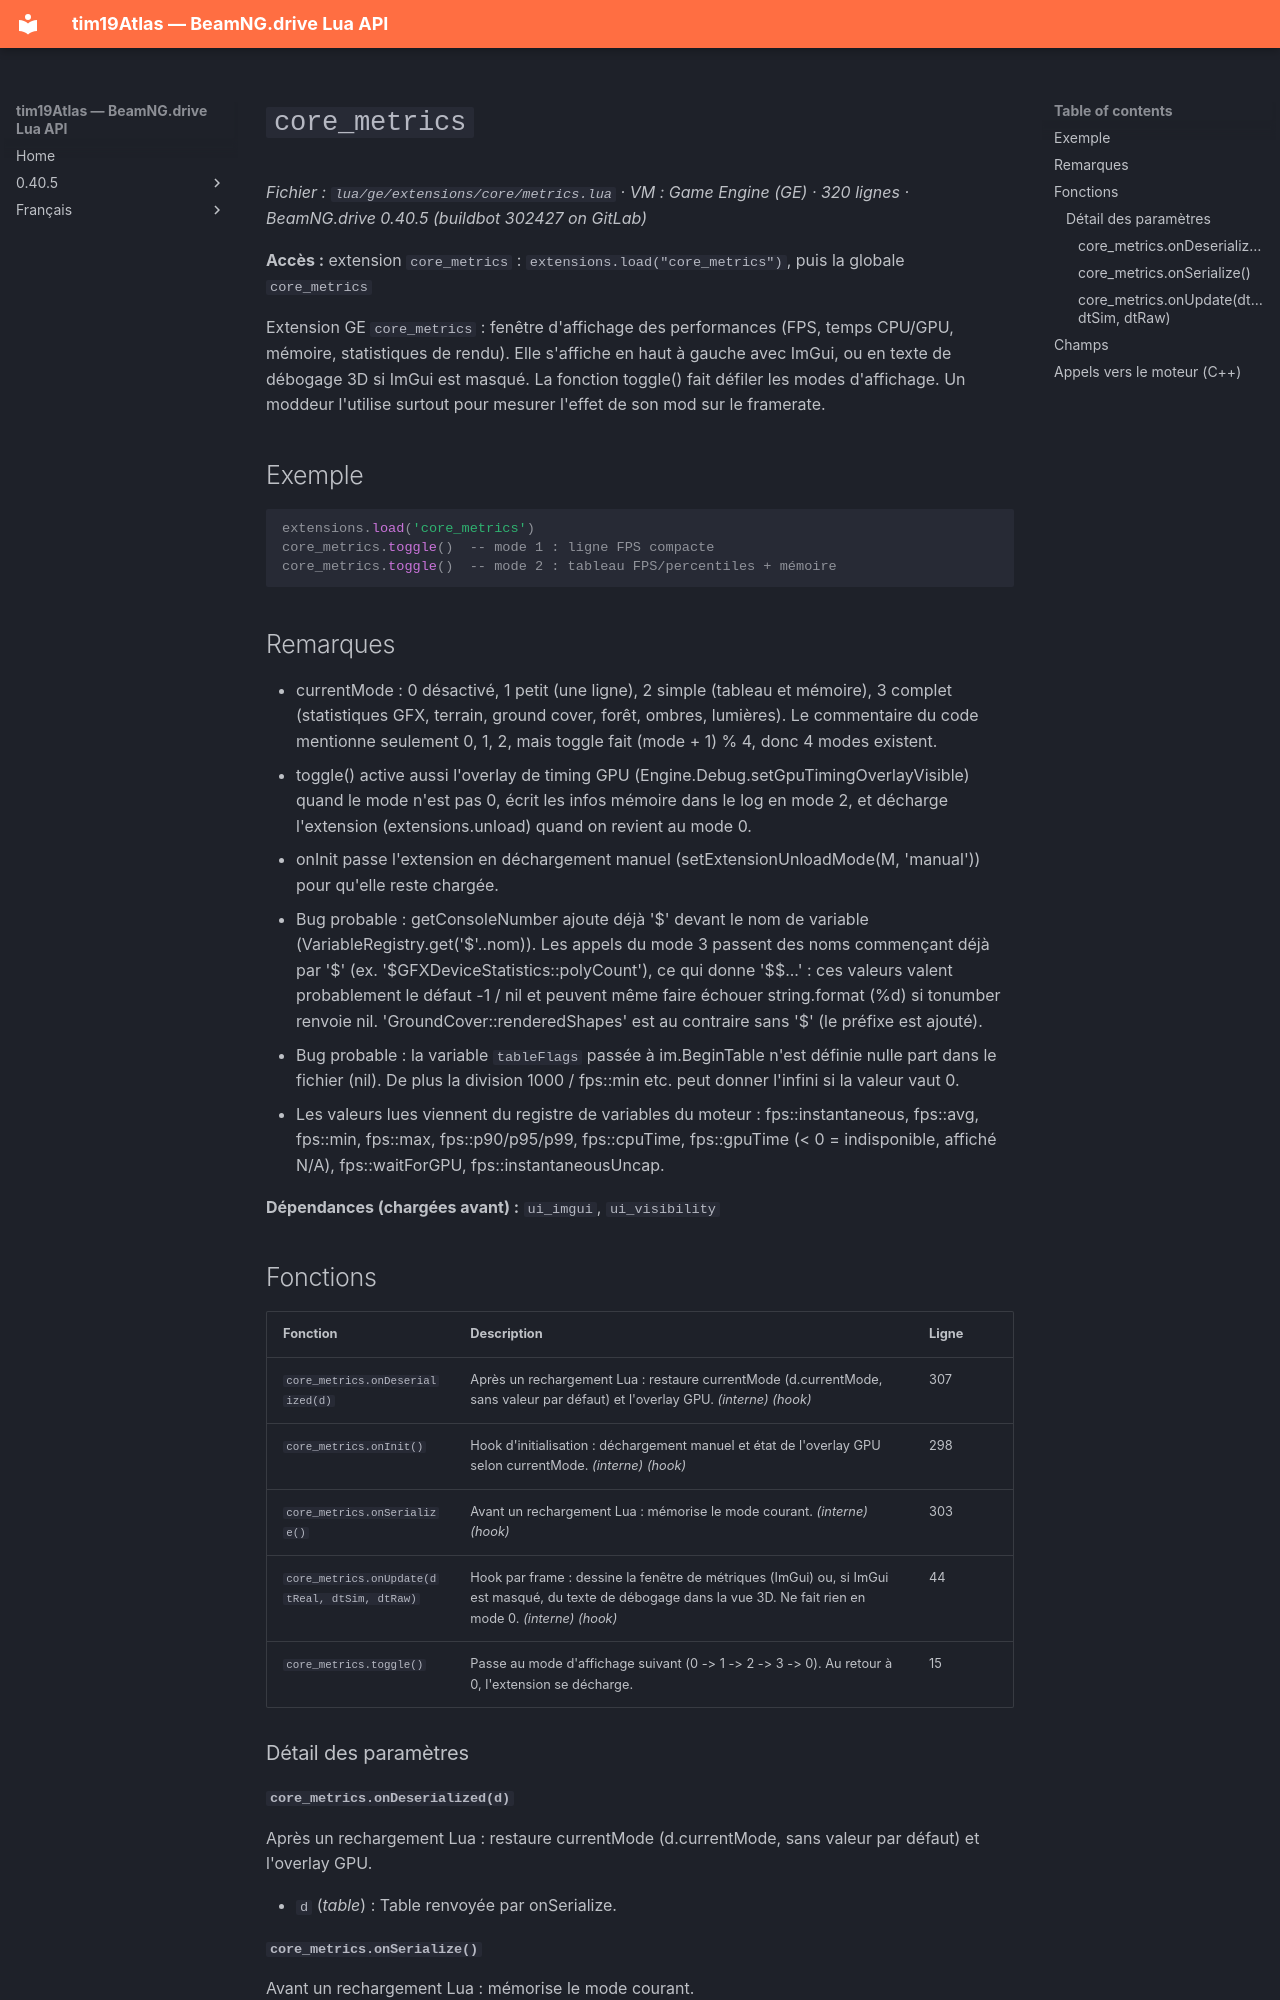

repository: Tim0219800/beamng-lua-atlas · page: fr/0.40.5/ge/extensions/core/metrics.html · generator: mkdocs

# `core_metrics`

*Fichier : `lua/ge/extensions/core/metrics.lua` · VM : Game Engine (GE) · 320 lignes · BeamNG.drive 0.40.5 (buildbot 302427 on GitLab)*

**Accès :** extension `core_metrics` : `extensions.load("core_metrics")`, puis la globale `core_metrics`

Extension GE `core_metrics` : fenêtre d'affichage des performances (FPS, temps CPU/GPU, mémoire, statistiques de rendu). Elle s'affiche en haut à gauche avec ImGui, ou en texte de débogage 3D si ImGui est masqué. La fonction toggle() fait défiler les modes d'affichage. Un moddeur l'utilise surtout pour mesurer l'effet de son mod sur le framerate.

## Exemple

```lua
extensions.load('core_metrics')
core_metrics.toggle()  -- mode 1 : ligne FPS compacte
core_metrics.toggle()  -- mode 2 : tableau FPS/percentiles + mémoire
```

## Remarques

- currentMode : 0 désactivé, 1 petit (une ligne), 2 simple (tableau et mémoire), 3 complet (statistiques GFX, terrain, ground cover, forêt, ombres, lumières). Le commentaire du code mentionne seulement 0, 1, 2, mais toggle fait (mode + 1) % 4, donc 4 modes existent.
- toggle() active aussi l'overlay de timing GPU (Engine.Debug.setGpuTimingOverlayVisible) quand le mode n'est pas 0, écrit les infos mémoire dans le log en mode 2, et décharge l'extension (extensions.unload) quand on revient au mode 0.
- onInit passe l'extension en déchargement manuel (setExtensionUnloadMode(M, 'manual')) pour qu'elle reste chargée.
- Bug probable : getConsoleNumber ajoute déjà '$' devant le nom de variable (VariableRegistry.get('$'..nom)). Les appels du mode 3 passent des noms commençant déjà par '$' (ex. '$GFXDeviceStatistics::polyCount'), ce qui donne '$$...' : ces valeurs valent probablement le défaut -1 / nil et peuvent même faire échouer string.format (%d) si tonumber renvoie nil. 'GroundCover::renderedShapes' est au contraire sans '$' (le préfixe est ajouté).
- Bug probable : la variable `tableFlags` passée à im.BeginTable n'est définie nulle part dans le fichier (nil). De plus la division 1000 / fps::min etc. peut donner l'infini si la valeur vaut 0.
- Les valeurs lues viennent du registre de variables du moteur : fps::instantaneous, fps::avg, fps::min, fps::max, fps::p90/p95/p99, fps::cpuTime, fps::gpuTime (< 0 = indisponible, affiché N/A), fps::waitForGPU, fps::instantaneousUncap.

**Dépendances (chargées avant) :** `ui_imgui`, `ui_visibility`
